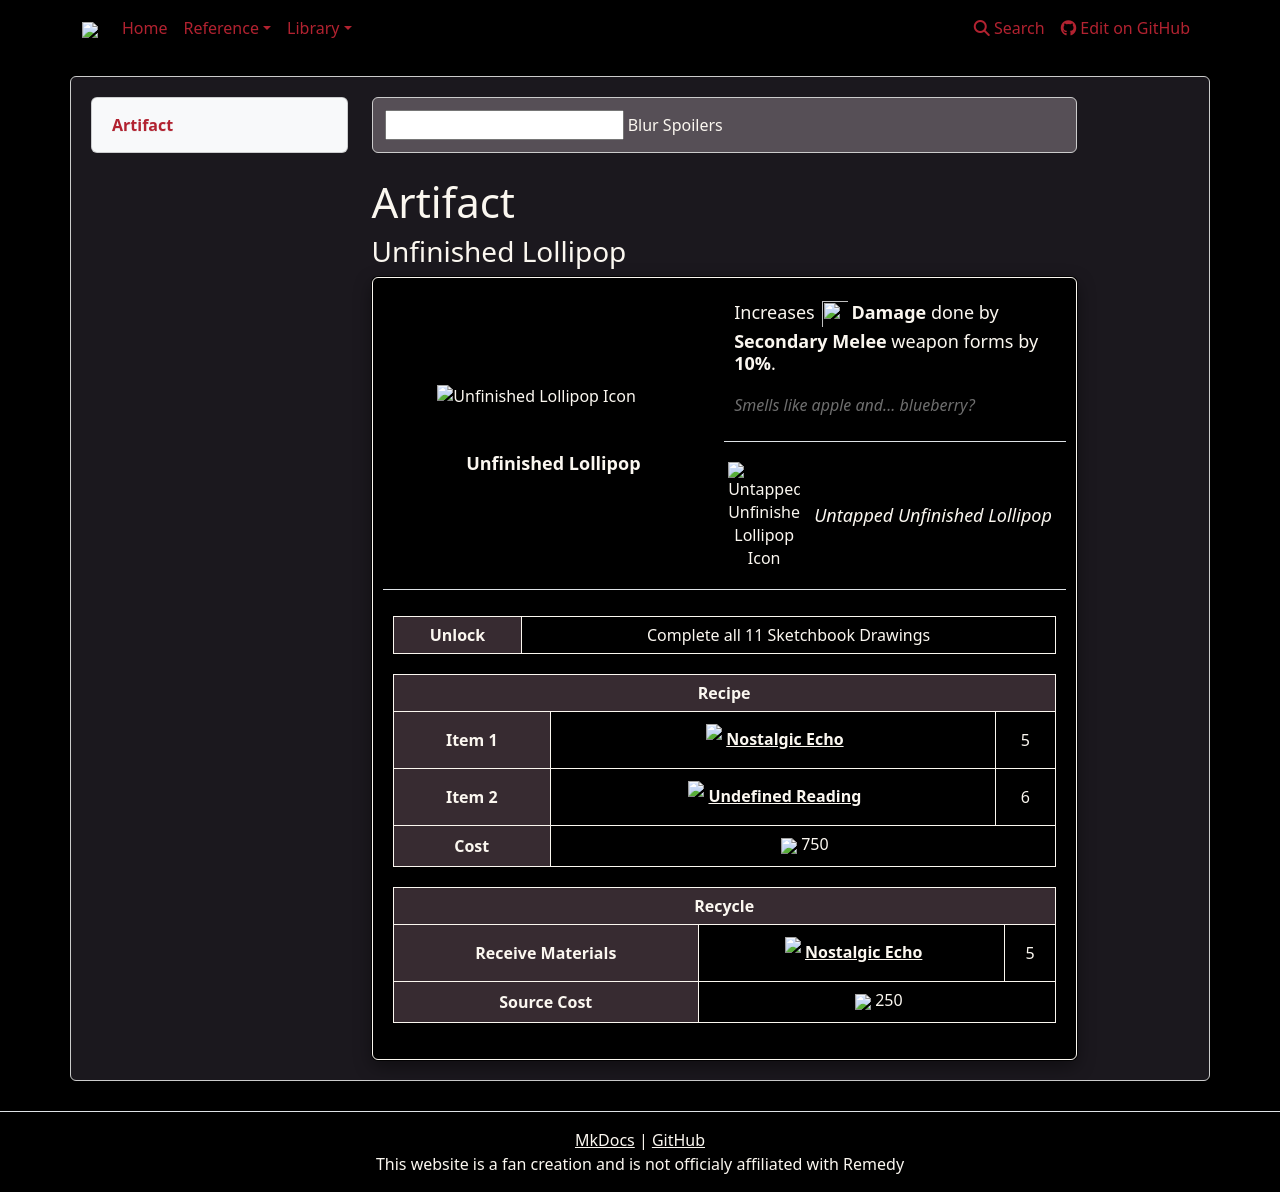

repository: weslo-stem/control-resonant-reference · page: reference/items/artifacts/unfinished-lollipop/index.html · generator: mkdocs

# Artifact 
### Unfinished Lollipop

{% from "reference/items/artifacts/artifactpage.html" import artifactPage %}


{{ artifactPage('tables/artifacts.csv', 'Unfinished Lollipop') }}
